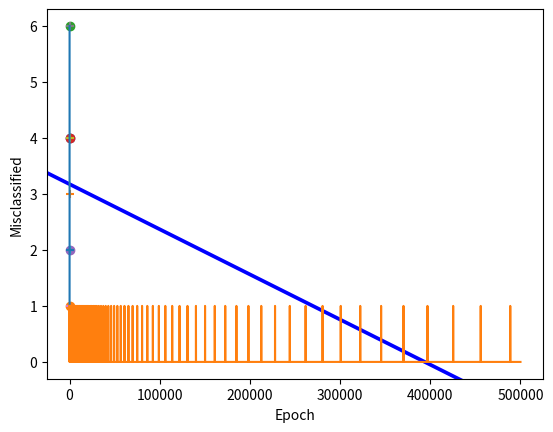

Generate this figure with matplotlib:
import numpy as np
import matplotlib.pyplot as plt

X = np.array([
    [-2,4,-1],
    [4,1,-1],
    [1,6,-1],
    [2,4,-1],
    [6,2,-1]
])

Y = np.array([-1,-1,1,1,1])

#plot data
for i,x in enumerate(X):
    plt.scatter(x[0],x[1])

#guess LOBF
plt.plot([-2,6],[6,0.5])
plt.show()

def SVM_Plot(X,Y):
    weights = np.zeros(len(X[0]))

    learning_rate = 1

    epochs = 100000

    error_array = []

    for epoch in range(1,epochs+1):
        error = 0
        for i, x in enumerate(X):
            #if miscalssified
            if (Y[i]*np.dot(X[i],weights)<1):
                weights += learning_rate*(X[i]*Y[i] - 2*(1/epoch)*weights)
                error = 1
            else:
                weights += learning_rate*(-2*(1/epoch)*weights)
            error_array.append(error)

    plt.plot(error_array)
    plt.xlabel('Epoch')
    plt.ylabel('Misclassified')
    plt.show()
    return weights

def ShowSVMFunction(w):
    x2=[w[0],w[1],-w[1],w[0]]
    x3=[w[0],w[1],w[1],-w[0]]

    x2x3 =np.array([x2,x3])
    X,Y,U,V = zip(*x2x3)
    ax = plt.gca()
    ax.quiver(X,Y,U,V,scale=1, color='blue')

def fit(X,w):
    for i, x in enumerate(X):
        if np.dot(x,w)<0:
            plt.scatter(x[0],x[1],marker='_')
        else:
            plt.scatter(x[0],x[1],marker='+')

w = SVM_Plot(X,Y)

for i,x in enumerate(X):
    if np.dot(x,w)<0:
        plt.scatter(x[0],x[1],marker='_')
    else:
        plt.scatter(x[0],x[1],marker='+')

testData = [[2,2,-1],[4,3,-1]]

fit(testData,w)
ShowSVMFunction(w)
plt.show()
